Run: headless pygame with SDL's dummy video driver; simulated clock (each Clock.tick advances the game by its frame time, no real sleeping); random seed 0; keys injected as events and as key.get_pressed() state; no mouse input.
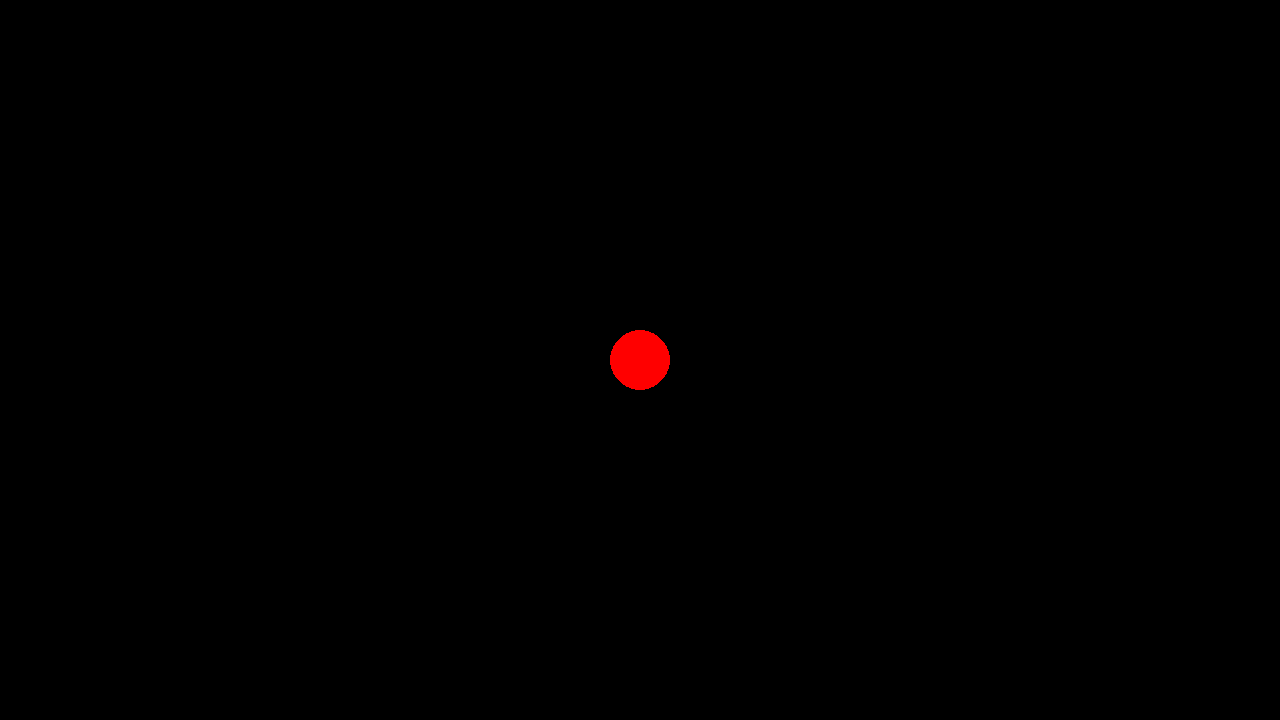
Frame 1 of 4 · flips 1–60 · no input
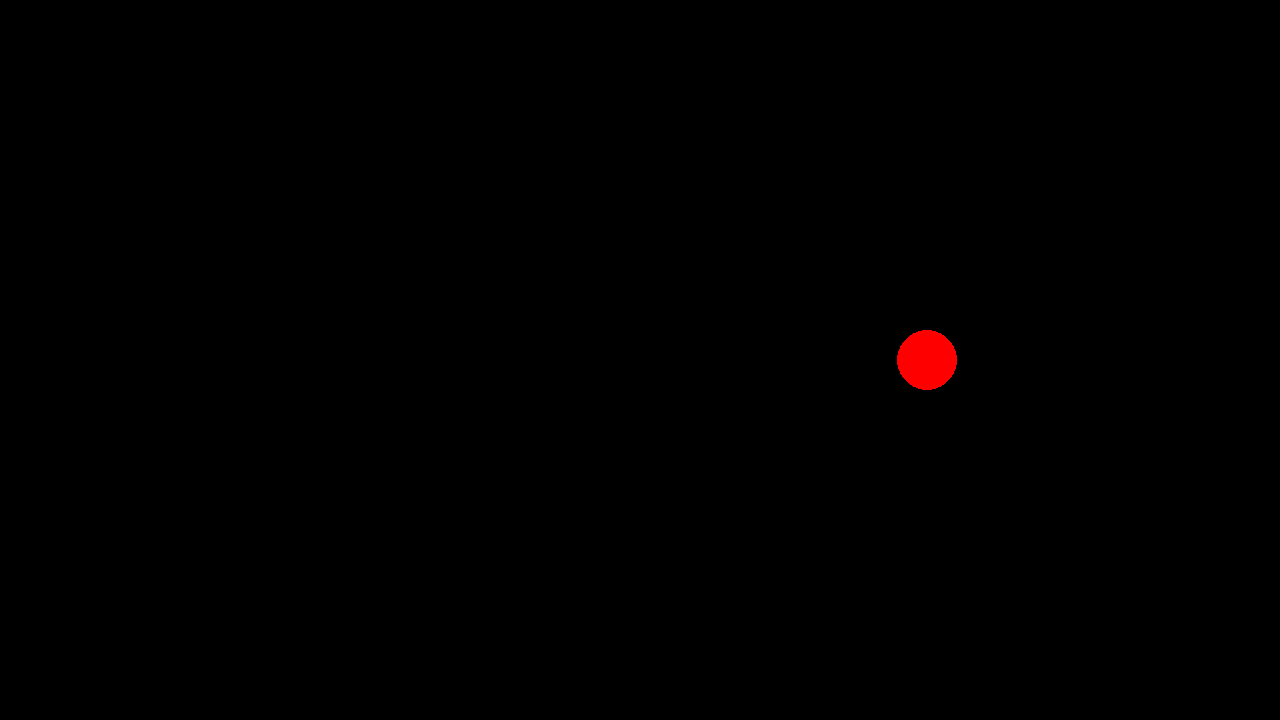
Frame 2 of 4 · flips 61–180 · tapped SPACE, RETURN · held RIGHT (→), D
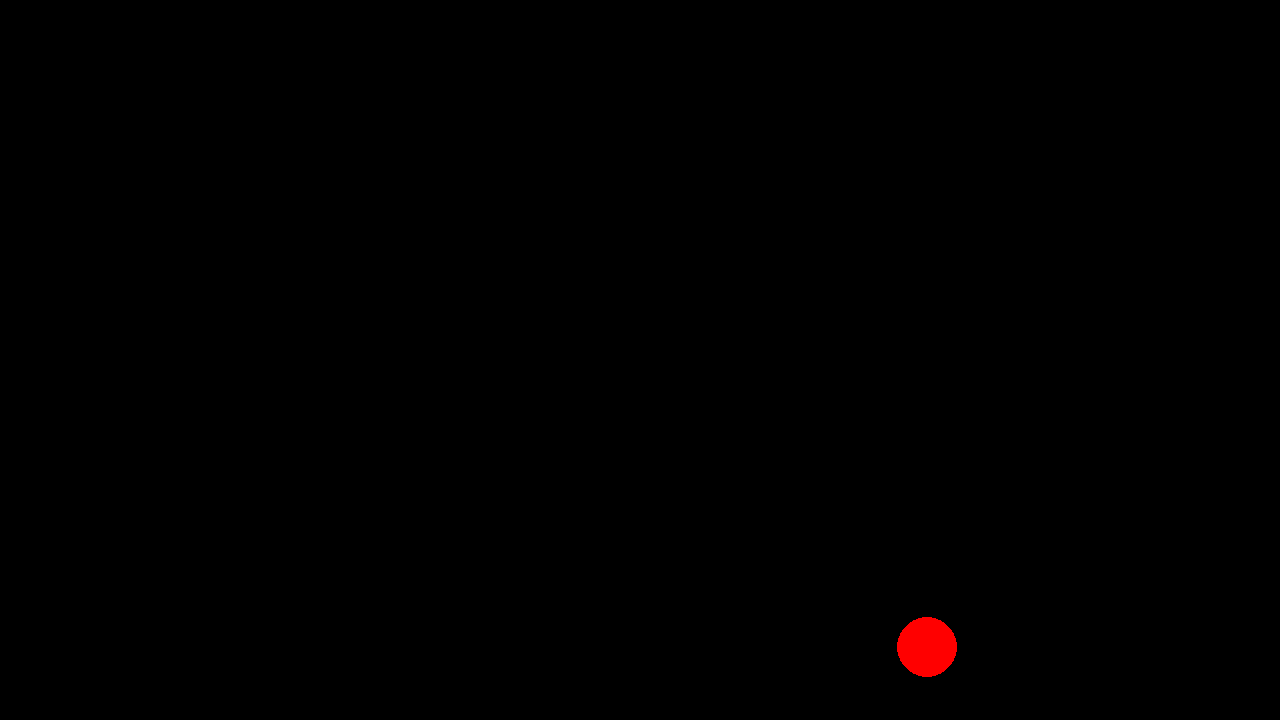
Frame 3 of 4 · flips 181–300 · held DOWN (↓), S
Frame 4 of 4 · flips 301–420 · held LEFT (←), A, UP (↑), W · screen same as frame 1, image omitted

The pygame program that drew these frames:

import pygame

WIDTH, HEIGHT = 1280, 720

class Game:
    def __init__(self):
        pygame.init()
        self.screen = pygame.display.set_mode((WIDTH, HEIGHT))
        self.clock = pygame.time.Clock()
        self.player_pos = pygame.Vector2(self.screen.get_width() / 2, self.screen.get_height() / 2)
        self.running = True
        self.speed = 300
        self.dt = 0

    def processInput(self):
        for event in pygame.event.get():
            if event.type == pygame.QUIT:
                self.running = False
                break

        keys = pygame.key.get_pressed()

        if keys[pygame.K_w]:
            self.player_pos.y -= self.speed * self.dt
        if keys[pygame.K_s]:
            self.player_pos.y += self.speed * self.dt
        if keys[pygame.K_a]:
            self.player_pos.x -= self.speed * self.dt
        if keys[pygame.K_d]:
            self.player_pos.x += self.speed * self.dt

    def update(self):
        # flip() the display to put your work on screen
        pygame.display.flip()

    def render(self):
        self.screen.fill("black")
        pygame.draw.circle(self.screen, "red", self.player_pos, 30)
        
        pygame.display.update()
        
        # limits FPS to 60
        # dt is delta time in seconds since last frame, used for framerate-
        # independent physics.
        self.dt = self.clock.tick(60) / 1000

    def run(self):
        while self.running:
            self.processInput()
            self.update()
            self.render()

        pygame.quit()

game = Game()
game.run()
